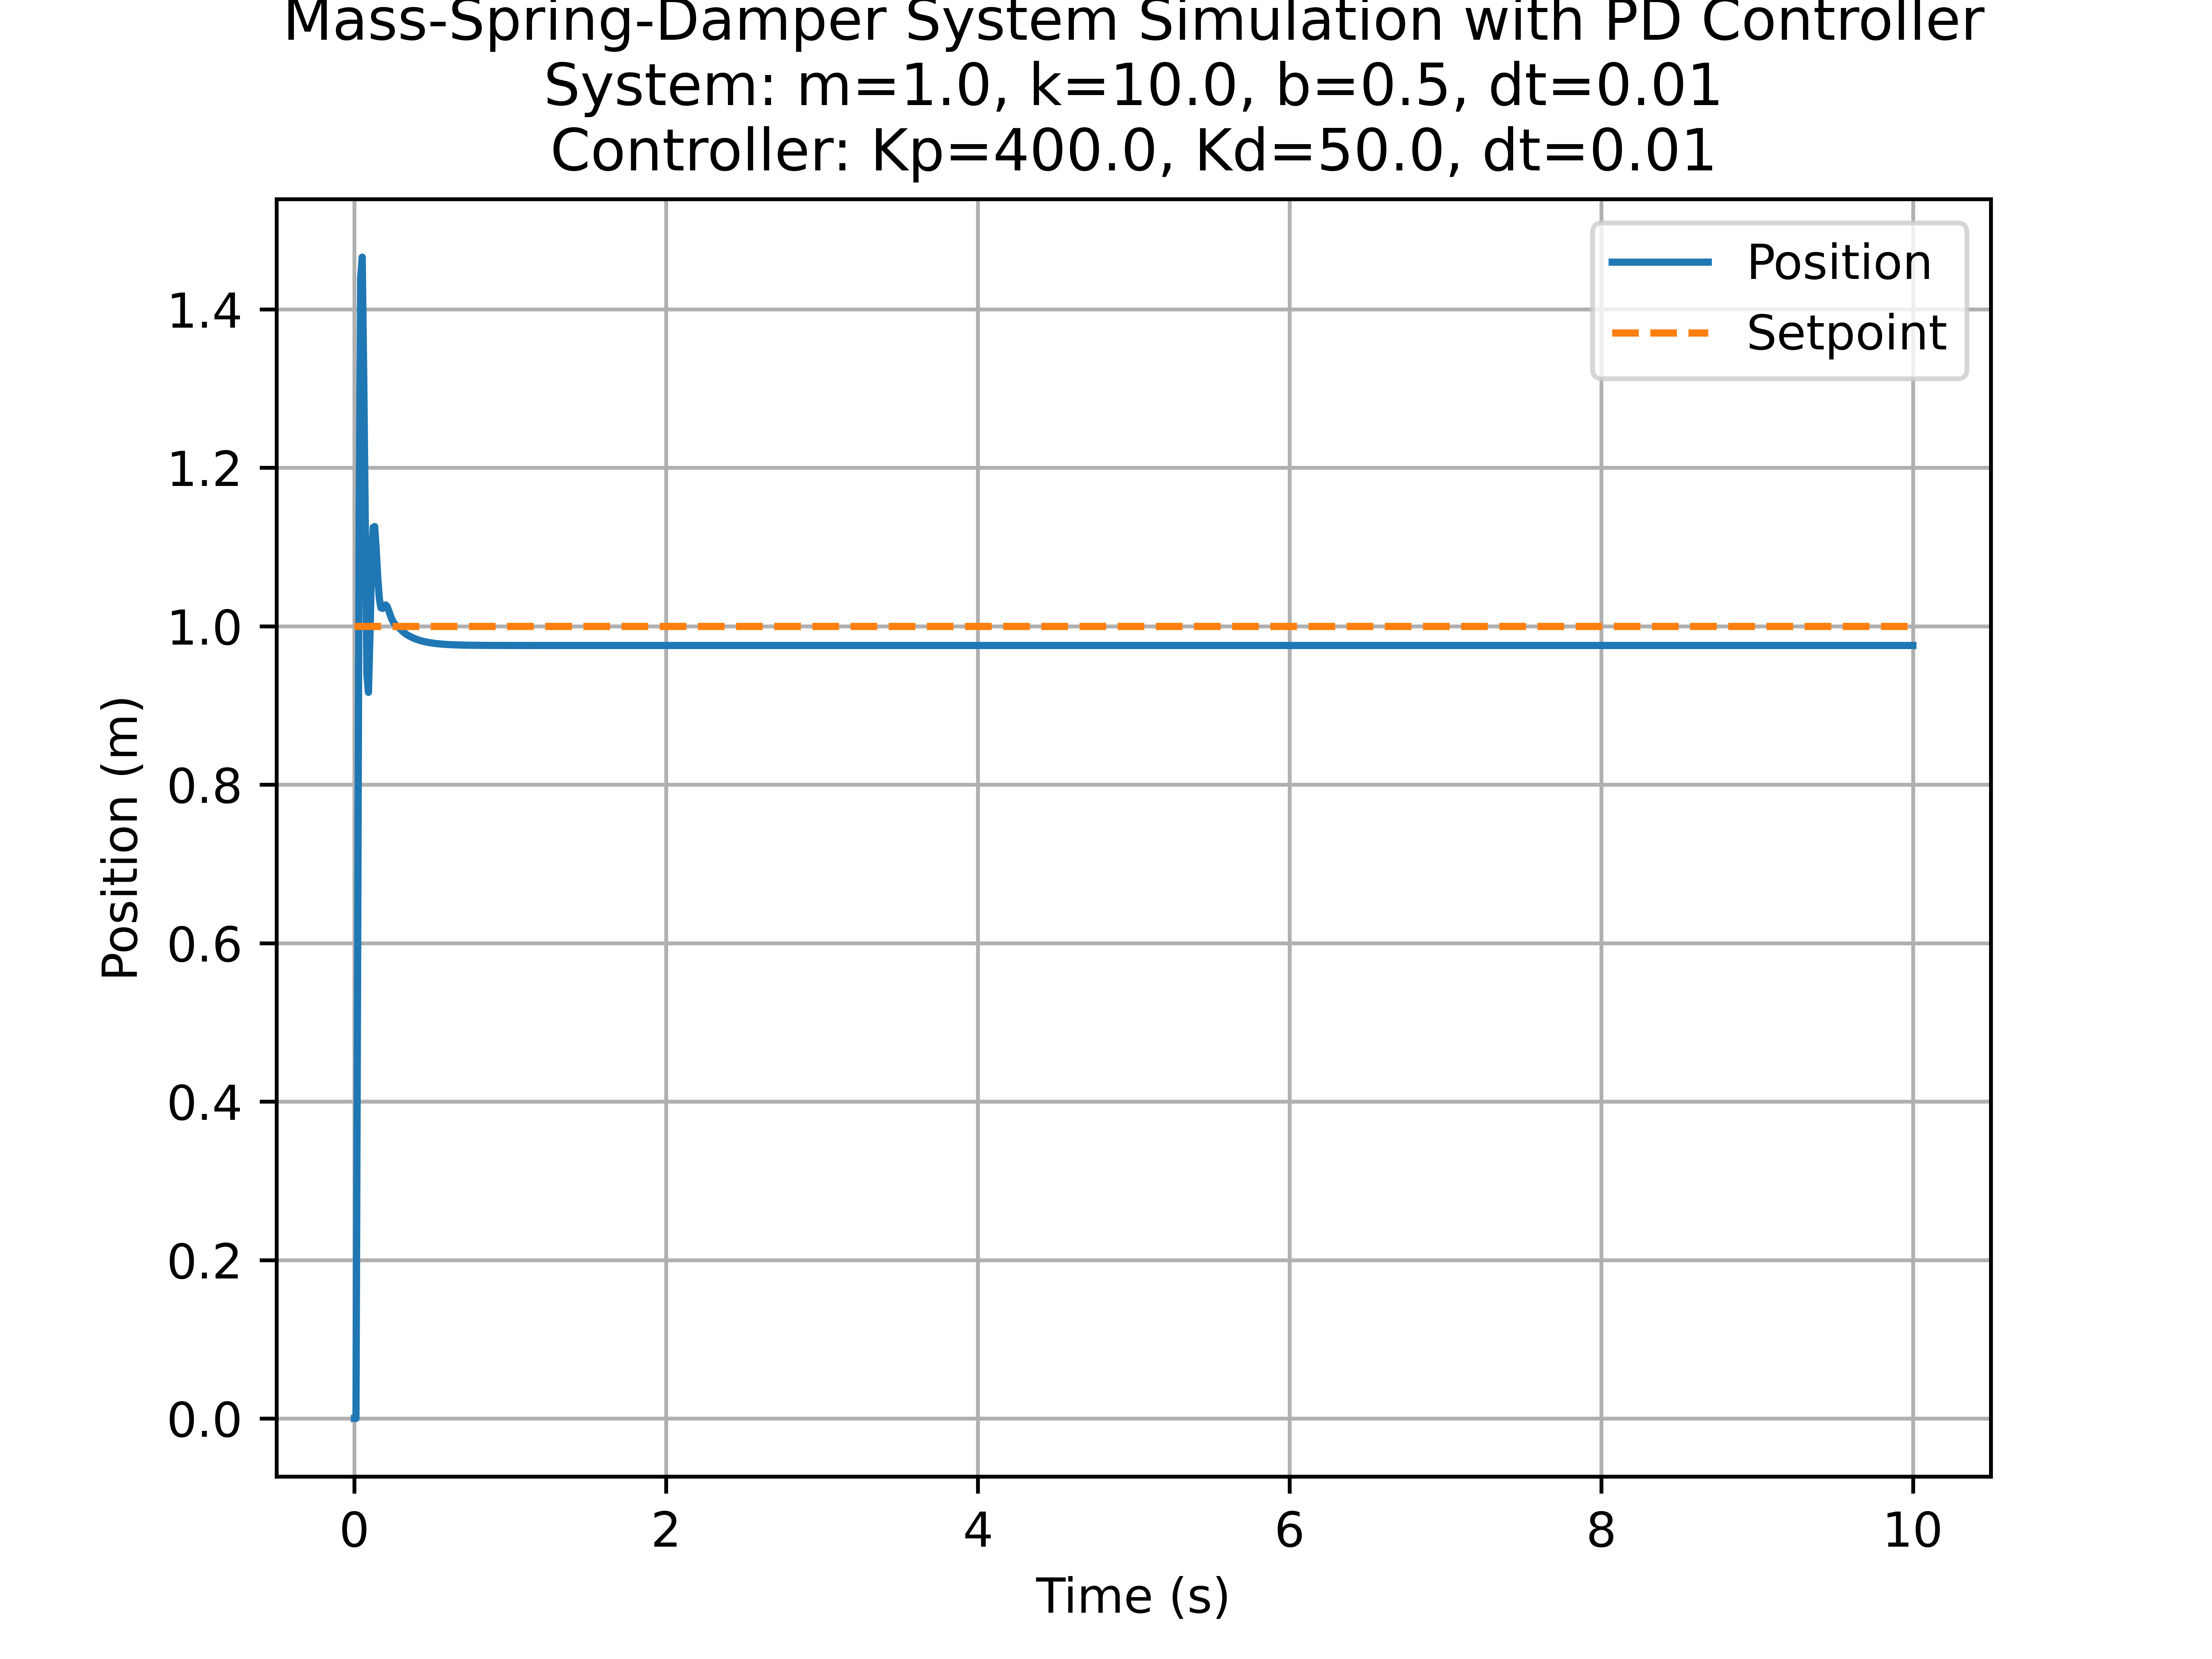

The file beside this chart, header and first rows:
time, position, velocity
0.0, 0.0, 0.0
0.01, 0.0, 54.0
0.02, 0.54, 57.73
0.03, 1.117, 32.23
0.04, 1.44, 2.62
0.05, 1.466, -15.41
0.06, 1.312, -18.65
0.07, 1.125, -18.69
0.08, 0.9383, -2.179
0.09, 0.9165, 7.33
0.1, 0.9898, 8.625
0.11, 1.076, 4.859
0.12, 1.125, 0.1104
0.13, 1.126, -2.931
0.14, 1.096, -3.587
0.15, 1.061, -2.599
0.16, 1.035, -1.141
0.17, 1.023, -0.07736
0.18, 1.022, 0.2984
0.19, 1.025, 0.1438
0.2, 1.027, -0.2101
0.21, 1.025, -0.4909
0.22, 1.02, -0.5847
0.23, 1.014, -0.5175
0.24, 1.009, -0.3798
0.25, 1.005, -0.2551
0.26, 1.002, -0.1844
0.27, 1.001, -0.1658
0.28, 0.9989, -0.1752
0.29, 0.9972, -0.187
0.3, 0.9953, -0.1869
0.31, 0.9934, -0.1732
0.32, 0.9917, -0.152
0.33, 0.9902, -0.1306
0.34, 0.9889, -0.1137
0.35, 0.9877, -0.1022
0.36, 0.9867, -0.09461
0.37, 0.9858, -0.08856
0.38, 0.9849, -0.08248
0.39, 0.9841, -0.07582
0.4, 0.9833, -0.06885
0.41, 0.9826, -0.06214
0.42, 0.982, -0.05613
0.43, 0.9814, -0.05095
0.44, 0.9809, -0.0465
0.45, 0.9805, -0.04258
0.46, 0.98, -0.03899
0.47, 0.9796, -0.03564
0.48, 0.9793, -0.0325
0.49, 0.979, -0.02959
0.5, 0.9787, -0.02693
0.51, 0.9784, -0.02453
0.52, 0.9782, -0.02236
0.53, 0.9779, -0.0204
0.54, 0.9777, -0.01862
0.55, 0.9775, -0.01699
0.56, 0.9774, -0.01549
0.57, 0.9772, -0.01412
0.58, 0.9771, -0.01287
0.59, 0.9769, -0.01174
... 941 more rows
